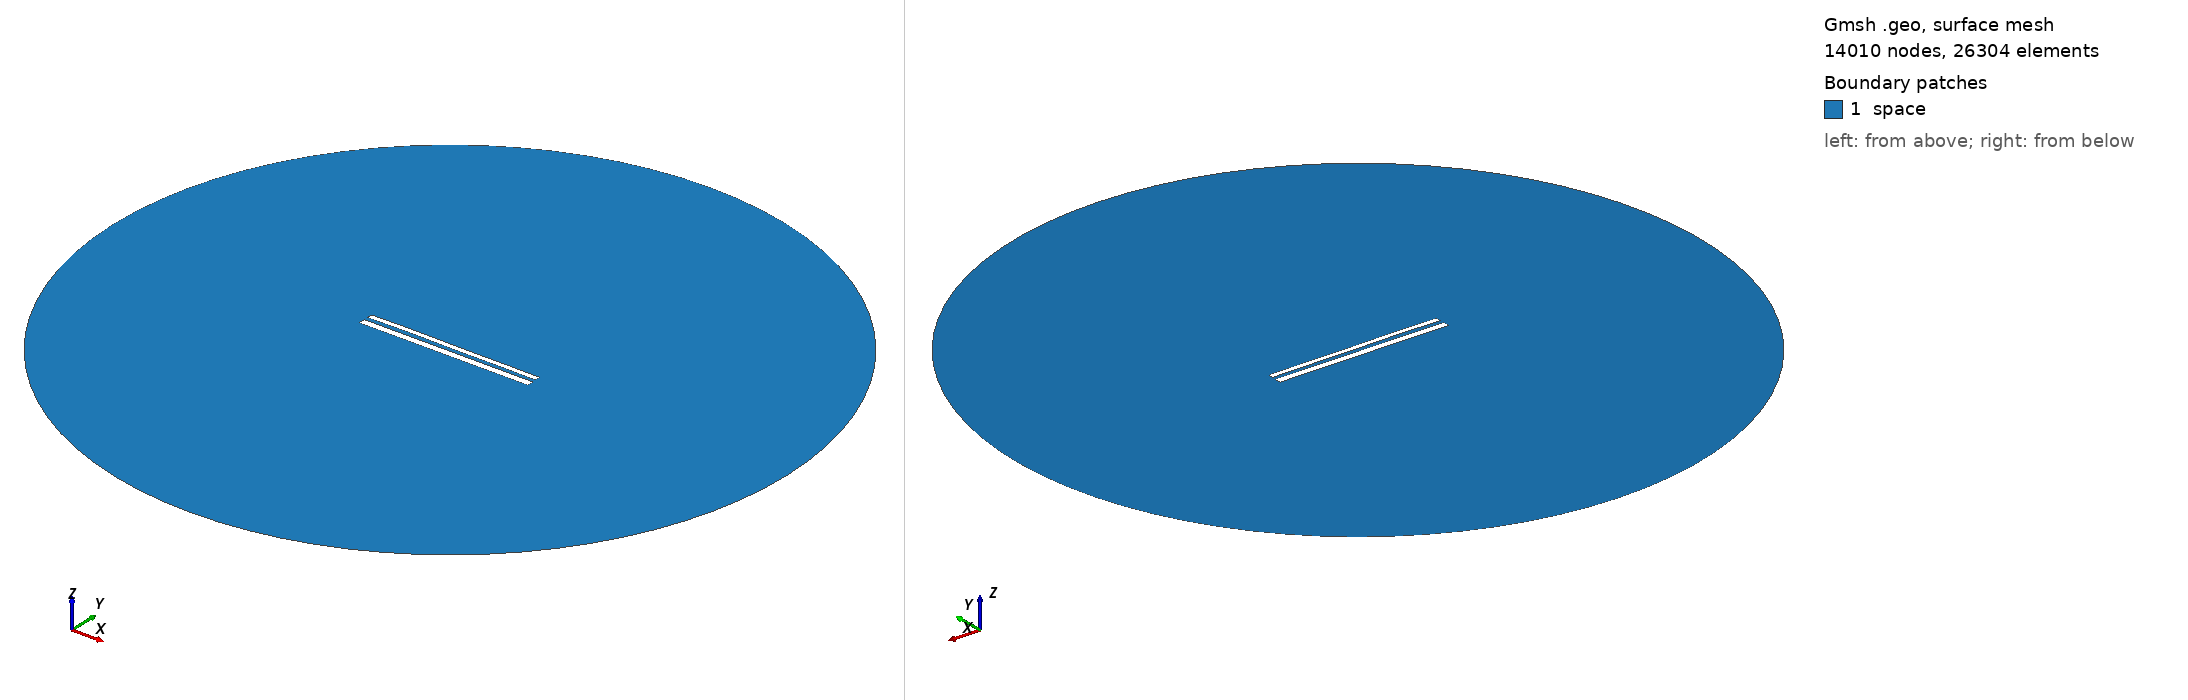

Gmsh geometry script, surface-meshed: 14010 nodes, 26304 surface elements. Boundary patches (legend numbers): 1 space. Left view from above one corner, right view from below the opposite corner. Legend entries are the model's physical surfaces. The drawing asked Gmsh for element sizes between 1% and 20% of the model's largest extent; the script's own settings can give other sizes.

=== 11469.geo (drawn) ===
//---------------------------------------
// Geometry kernel
//---------------------------------------

SetFactory("OpenCASCADE");



//---------------------------------------
// Parameters of the geometry
//---------------------------------------

// Overetch of the upper plate
overetch = 0.375;

// Distance between the plates
distance = 2.25;

// Discretization over the x axis (for the deformation)
nx = 50; 

// Length of the plate
L = 100 - overetch; 

// Number of modes
n = 4; 

// 1st mode coefficient
coeff(1) = -0.075;
beta(1) = 0.596864 * 3.1415926535 / L;

// 2nd mode coefficient
coeff(2) = 0.07499999999999998;
beta(2) = 1.49418 * 3.1415926535 / L;

// 3rd mode coefficient
coeff(3) = 0.07499999999999998;
beta(3) = 2.50025 * 3.1415926535 / L;

// 4th mode coefficient
coeff(4) = 0.07499999999999998;
beta(4) = 3.49999 * 3.1415926535 / L;



//---------------------------------------
// Upper plate (deformed rectangle)
//---------------------------------------

// Coordiantes of the upper plate
xmin = -50;
xmax = 50 - overetch;

// Height of the upper plate
yheight = 4 - 2 * overetch;

// Indexes of the points
UpperID[] = {};
LowerID[] = {};
LeftID[] = {};
RightID[] = {};

// Point index
p = 1;

// Horizontal edges
For i In {1:nx}
    x = xmin + (i-1)*(xmax - xmin)/(nx-1);

    y_bottom = distance / 2 + overetch;
    For j In {1:n}
        C = (Cosh(beta(j)*L) + Cos(beta(j)*L)) / (Sinh(beta(j)*L) + Sin(beta(j)*L));
        y_bottom  = y_bottom + coeff(j) * (Cosh(beta(j)*(x+50)) - Cos(beta(j)*(x+50)) - C * (Sinh(beta(j)*(x+50)) - Sin(beta(j)*(x+50))));
    EndFor

    y_top = y_bottom + yheight;

    Point(p) = {x, y_top, 0, 1.0};
    UpperID[i] = p;
    p = p + 1;

    Point(p) = {x, y_bottom, 0, 1.0};
    LowerID[i] = p;
    p = p + 1;
EndFor

// Create point lists
UpperPts[] = {}; LowerPts[] = {};
For i In {1:nx}
  UpperPts[] += {UpperID[i]};
  LowerPts[] += {LowerID[i]};
EndFor

// Build splines
Spline(1) = {UpperPts[]};
Spline(2) = {LowerPts[]};
Line(3) = {LowerPts[nx-1], UpperPts[nx-1]};
Line(4) = {LowerPts[0], UpperPts[0]};

// Build the plane surface
Curve Loop(1) = {2, 3, -1, -4};
Plane Surface(1) = {1};



//---------------------------------------
// Lower plate (rectangle)
//---------------------------------------

// Vertices
Point(1001) = {-50, -1, 0, 1.0};
Point(1002) = { 50, -1, 0, 1.0};
Point(1003) = { 50,  -5, 0, 1.0};
Point(1004) = {-50,  -5, 0, 1.0};

// Edges
Line(5) = {1001, 1002};
Line(6) = {1002, 1003};
Line(7) = {1003, 1004};
Line(8) = {1004, 1001};

// Plane surface
Line Loop(2) = {5, 6, 7, 8};
Plane Surface(2) = {2}; 



//---------------------------------------
// Outer (fictious) boundary
//---------------------------------------

// Points
Point(1005) = {0, 0, 0};       // Center
Point(1006) = {200, 0, 0};     // Start point
Point(1007) = {0, 200, 0};     // 90 degrees
Point(1008) = {-200, 0, 0};    // 180 degrees
Point(1009) = {0, -200, 0};    // 270 degrees

// Circle arcs (each needs start, center, end)
Circle(9) = {1006, 1005, 1007};
Circle(10) = {1007, 1005, 1008};
Circle(11) = {1008, 1005, 1009};
Circle(12) = {1009, 1005, 1006};

// Plane surface for the entire domain
Curve Loop(3) = {9, 10, 11, 12};
Surface(3) = {3};

// Subtract the plates from the whole domain to obtain the actual domain where we want to solve the equations
BooleanDifference{ Surface{3}; Delete; }{ Surface{1}; Surface{2}; Delete; }




//---------------------------------------
// Transfinite Lines/Curves
//---------------------------------------

// Set the number of points on the boundaries
r = 7;

// Plates
Transfinite Curve {1, 2} = 50*r Using Progression 1;
Transfinite Curve {3, 4} = 2*r Using Progression 1;
Transfinite Line {5, 7} = 50*r Using Progression 1;
Transfinite Line {6, 8} = 2*r Using Progression 1;

// Outer boundary
Transfinite Line {9, 10, 11, 12} = 20 Using Progression 1;



//---------------------------------------
// Physical groups
//---------------------------------------                

// Physical curves (boundaries)
Physical Line("force_segment", 10) = {2};
Physical Line("upper_plate", 11) = {1, 3, 4};
Physical Line("lower_plate", 12) = {5, 6, 7, 8};
Physical Line("boundary", 20) = {9, 10, 11, 12};

// Physical Surfaces
Physical Surface("space", 30) = {3};



//---------------------------------------
// 6. Generate the Mesh
//---------------------------------------

// 2D mesh generation
Mesh 2;
